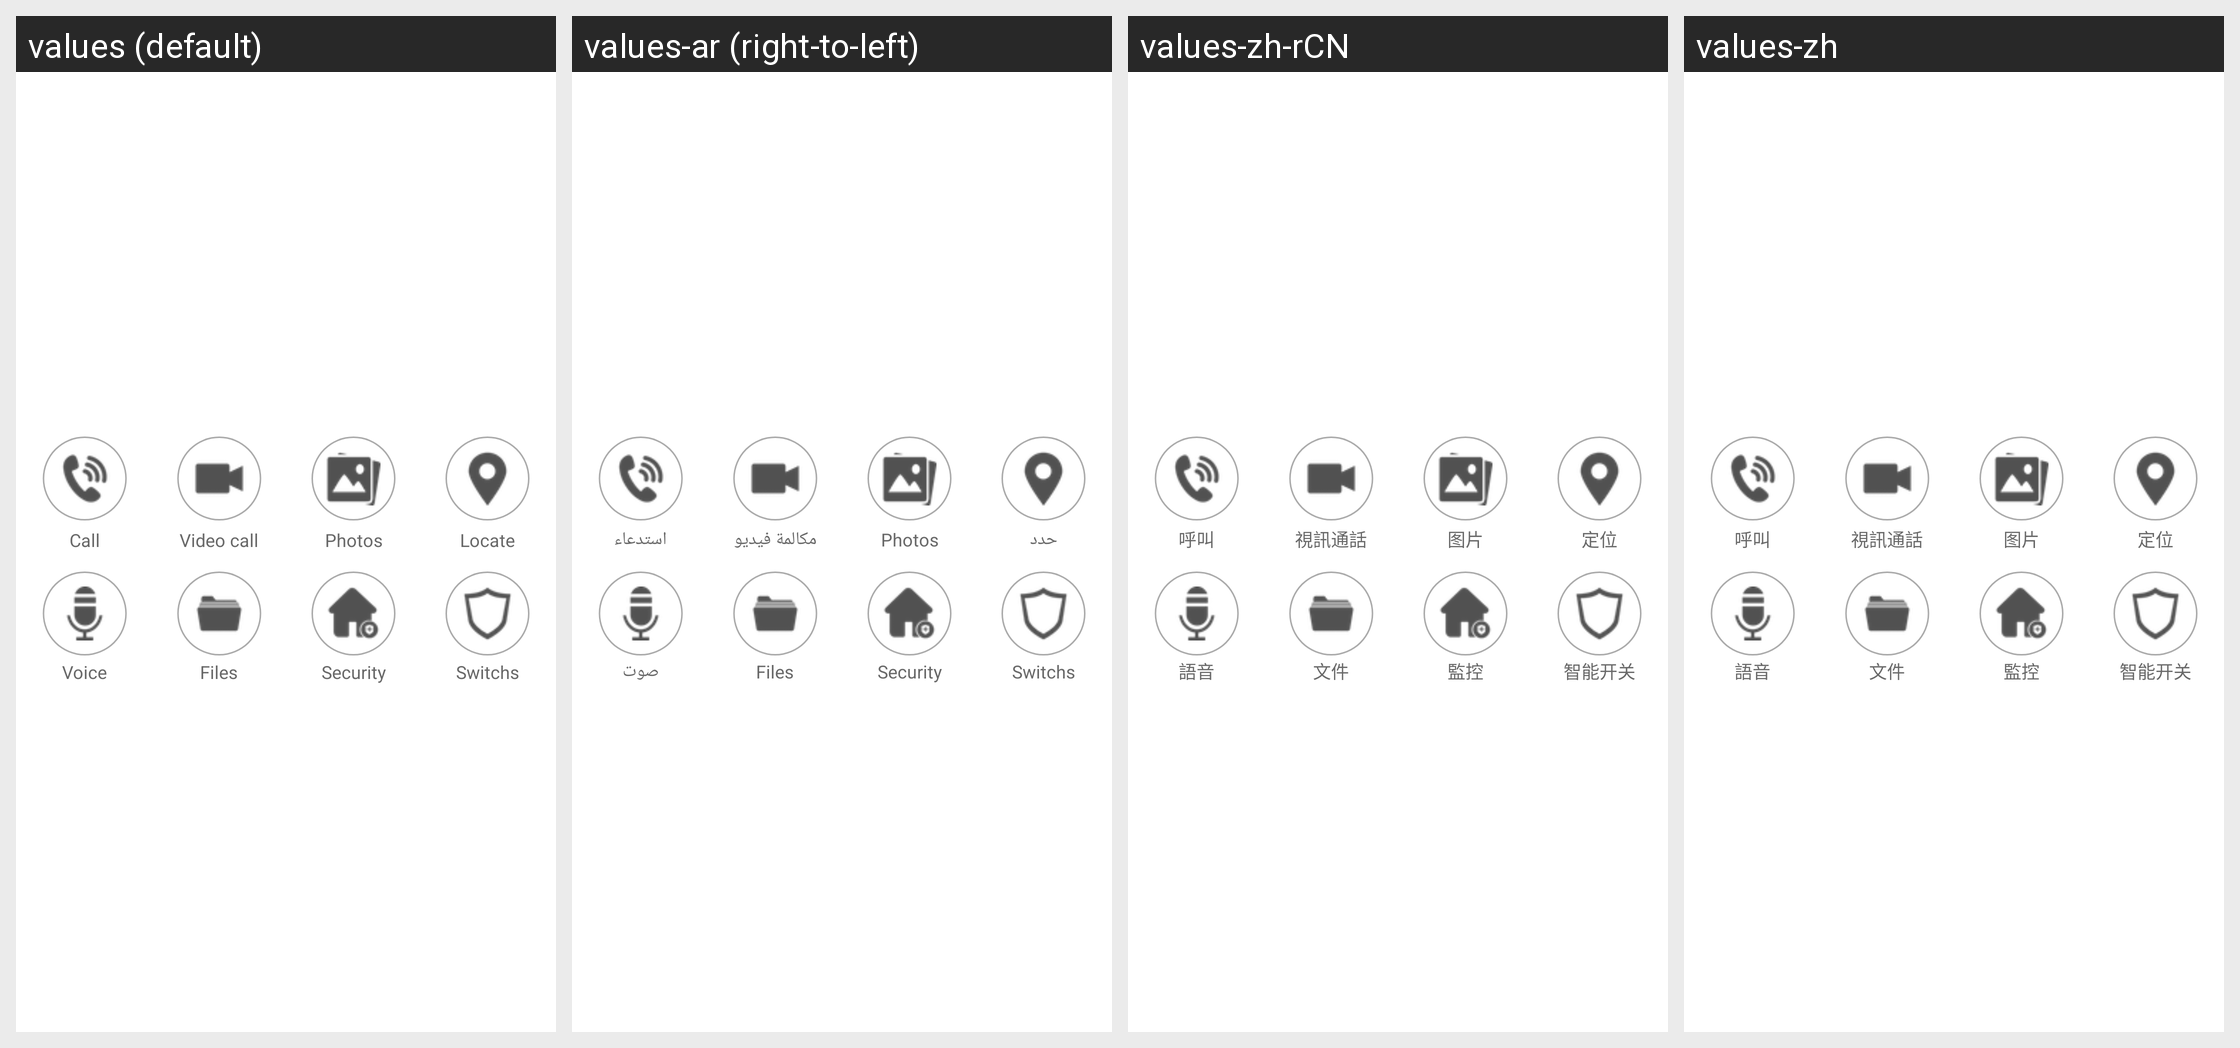

Strings drawn on this Android screen and how each of the app's shown locales translates them:
Android screen res/layout/activit_conversation_functions.xml rendered under 4 locales, left to right: values (default), values-ar (right-to-left), values-zh-rCN, values-zh. Device: Nexus 5 (rendered at 1080×1920; each locale shown at half size, 540×960, under a caption strip naming it); theme Theme.MaterialComponents.DayNight.NoActionBar.
Other locales in the repository, not shown: values-es, values-fr, values-ja, values-ko, values-my, values-pt.
Strings drawn on this screen, with the default value and each locale's value (text and hints the layout hard-codes, and strings that could not be matched under every locale, appear in the picture but are not listed):

call
  values: Call
  values-ar: استدعاء
  values-zh-rCN: 呼叫
  values-zh: 呼叫

fafauser_map
  values: Locate
  values-ar: حدد
  values-zh-rCN: 定位
  values-zh: 定位
